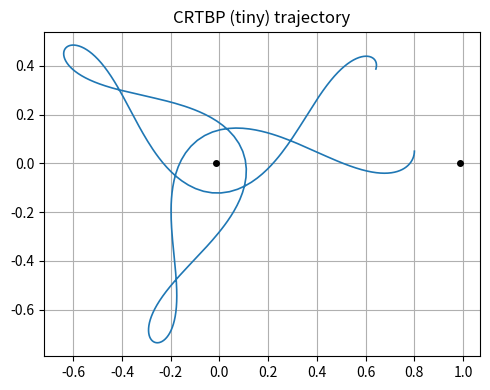
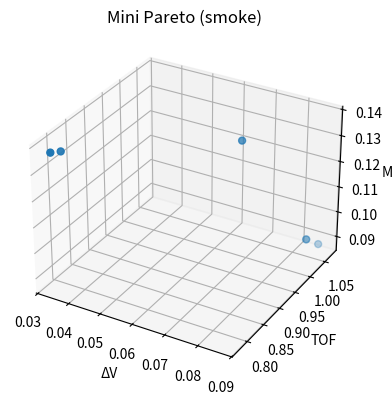
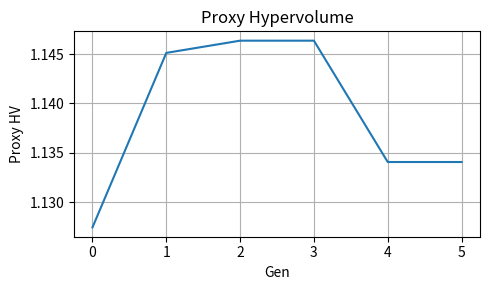
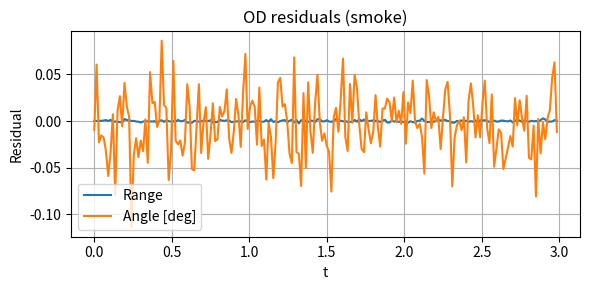

Write the Python code that produced these figures, in order.

import os, sys, time, math
import numpy as np
import matplotlib
matplotlib.use("Agg")  # headless
import matplotlib.pyplot as plt

OUT = "smoke_outputs"
os.makedirs(OUT, exist_ok=True)

def log(msg):
    print(msg); sys.stdout.flush()

# -------------------- Stage 1: Tiny CRTBP propagation (2D quick) --------------------
def crtbp_acc(state, mu):
    x,y,vx,vy = state
    mu1 = 1.0 - mu
    r1 = np.array([x + mu, y])
    r2 = np.array([x - mu1, y])
    d1 = np.hypot(r1[0], r1[1]); d2 = np.hypot(r2[0], r2[1])
    Ux = x - mu1*(x+mu)/d1**3 - mu*(x-mu1)/d2**3
    Uy = y - mu1*y/d1**3     - mu*y/d2**3
    ax = 2*vy + Ux
    ay = -2*vx + Uy
    return np.array([vx, vy, ax, ay])

def rk4_step(f, s, h, *args):
    k1 = f(s, *args)
    k2 = f(s + 0.5*h*k1, *args)
    k3 = f(s + 0.5*h*k2, *args)
    k4 = f(s + h*k3, *args)
    return s + (h/6.0)*(k1 + 2*k2 + 2*k3 + k4)

def stage1_crtbp():
    log("[Stage1] CRTBP tiny propagation…")
    mu = 0.0121505856
    s = np.array([0.8, 0.05, 0.0, -0.25])  # x,y,vx,vy seed
    h = 0.01; N = 600
    traj = np.zeros((N,4))
    for k in range(N):
        traj[k] = s
        s = rk4_step(crtbp_acc, s, h, mu)
        if (k+1) % 200 == 0: log(f"  progress: {k+1}/{N}")
    plt.figure(figsize=(5,4))
    plt.plot(traj[:,0], traj[:,1], lw=1.2)
    plt.plot([-mu, 1-mu], [0,0], 'ko', ms=4)  # primaries (rough)
    plt.axis('equal'); plt.grid(True); plt.title("CRTBP (tiny) trajectory")
    plt.tight_layout(); plt.savefig(os.path.join(OUT, "crtbp_tiny_xy.png"), dpi=140); plt.close()
    log("  saved: smoke_outputs/crtbp_tiny_xy.png")

# -------------------- Stage 2: Mini NSGA-II (6 pop × 6 gen) --------------------
def mini_nsga2(objective, bounds, pop=6, gen=6, pc=0.9, pm=0.2):
    D = len(bounds)
    X = np.array([[np.random.uniform(lo,hi) for (lo,hi) in bounds] for _ in range(pop)])
    F = np.array([objective(xi) for xi in X])
    def dominates(a,b): return np.all(a<=b) and np.any(a<b)
    def sort_front(F):
        S=[[] for _ in range(len(F))]; n=[0]*len(F); fronts=[[]]
        for p in range(len(F)):
            for q in range(len(F)):
                if dominates(F[p],F[q]): S[p].append(q)
                elif dominates(F[q],F[p]): n[p]+=1
            if n[p]==0: fronts[0].append(p)
        i=0; ranks=[None]*len(F)
        while fronts[i]:
            Q=[]
            for p in fronts[i]:
                ranks[p]=i
                for q in S[p]:
                    n[q]-=1
                    if n[q]==0: Q.append(q)
            i+=1; fronts.append(Q)
        return fronts[:-1], ranks
    hv_hist=[]
    for g in range(gen):
        fronts, ranks = sort_front(F)
        def tour():
            i,j=np.random.randint(pop), np.random.randint(pop)
            return i if ranks[i] < ranks[j] else j
        Y=[]
        for _ in range(pop//2):
            p1=X[tour()]; p2=X[tour()]
            c1,c2=p1.copy(),p2.copy()
            if np.random.rand()<pc:
                a=np.random.rand(D); c1=a*p1+(1-a)*p2; c2=a*p2+(1-a)*p1
            for d in range(D):
                if np.random.rand()<pm:
                    lo,hi=bounds[d]; c1[d]=np.clip(c1[d]+0.2*(hi-lo)*np.random.randn(), lo,hi)
                if np.random.rand()<pm:
                    lo,hi=bounds[d]; c2[d]=np.clip(c2[d]+0.2*(hi-lo)*np.random.randn(), lo,hi)
            Y += [c1,c2]
        Y=np.array(Y); FY=np.array([objective(y) for y in Y])
        Z=np.vstack([X,Y]); G=np.vstack([F,FY])
        fronts,_=sort_front(G)
        X_new=[]; F_new=[]
        for fr in fronts:
            for i in fr:
                if len(X_new) < pop:
                    X_new.append(Z[i]); F_new.append(G[i])
        X=np.array(X_new); F=np.array(F_new)
        hv_hist.append(np.mean(np.sum(F,axis=1)))  # cheap proxy
    fronts,_=sort_front(F)
    return X[fronts[0]], F[fronts[0]], np.array(hv_hist)

def simple_objective():
    # 2-impulse min [ΔV, TOF, miss]
    mu = 0.0121505856
    def dyn2(s):
        x,y,vx,vy = s
        mu1=1-mu
        r1=np.array([x+mu,y]); r2=np.array([x-mu1,y])
        d1=np.hypot(*r1); d2=np.hypot(*r2)
        Ux = x - mu1*(x+mu)/d1**3 - mu*(x-mu1)/d2**3
        Uy = y - mu1*y/d1**3 - mu*y/d2**3
        return np.array([vx,vy, 2*vy+Ux, -2*vx+Uy])
    s0=np.array([0.9,0.0,0.0,-0.18]); target=np.array([0.8,0.1,0,0])
    def prop(s, T, dt=0.02):
        N=max(1,int(T/dt))
        for _ in range(N):
            k1=dyn2(s); k2=dyn2(s+0.5*dt*k1); k3=dyn2(s+0.5*dt*k2); k4=dyn2(s+dt*k3)
            s=s+(dt/6)*(k1+2*k2+2*k3+k4)
        return s
    def obj(y):
        t1=y[0]; dv1=y[1:3]; t2=y[3]; dv2=y[4:6]
        sA=prop(s0,t1); sA[2:]+=dv1
        sB=prop(sA,t2); sB[2:]+=dv2
        sf=prop(sB,0.2)
        dV=np.linalg.norm(dv1)+np.linalg.norm(dv2)
        tof=t1+t2+0.2
        miss=np.linalg.norm(sf[:2]-target[:2])
        return np.array([dV,tof,miss])
    bounds=[(0.1,0.6), (-0.05,0.05),(-0.05,0.05), (0.1,0.6), (-0.05,0.05),(-0.05,0.05)]
    return obj, bounds

def stage2_pareto():
    log("[Stage2] Mini NSGA-II…")
    obj,bounds = simple_objective()
    X,F,hv = mini_nsga2(obj, bounds, pop=6, gen=6)
    # plots
    fig = plt.figure(figsize=(5,4))
    ax = fig.add_subplot(111, projection="3d")
    ax.scatter(F[:,0],F[:,1],F[:,2], s=25)
    ax.set_xlabel("ΔV"); ax.set_ylabel("TOF"); ax.set_zlabel("Miss")
    ax.set_title("Mini Pareto (smoke)")
    fig.tight_layout(); fig.savefig(os.path.join(OUT,"pareto_smoke.png"), dpi=140); plt.close(fig)
    plt.figure(figsize=(5,3)); plt.plot(hv); plt.xlabel("Gen"); plt.ylabel("Proxy HV"); plt.title("Proxy Hypervolume"); plt.grid(True); plt.tight_layout()
    plt.savefig(os.path.join(OUT,"hv_proxy.png"), dpi=140); plt.close()
    log("  saved: smoke_outputs/pareto_smoke.png, hv_proxy.png")

# -------------------- Stage 3: Mini OD residuals --------------------
def stage3_od():
    log("[Stage3] Orbit Determination (tiny)…")
    def H_range(x): return np.linalg.norm(x[:2])
    def H_ang(x): return math.atan2(x[1], x[0])
    mu=0.0121505856; s=np.array([0.85,0.05,0.0,-0.2]); h=0.015; N=200
    traj=[]; z=[]
    def fwrap(ss): 
        x,y,vx,vy=ss
        mu1=1-mu
        r1=np.array([x+mu,y]); r2=np.array([x-mu1,y])
        d1=np.hypot(*r1); d2=np.hypot(*r2)
        Ux = x - mu1*(x+mu)/d1**3 - mu*(x-mu1)/d2**3
        Uy = y - mu1*y/d1**3 - mu*y/d2**3
        ax = 2*vy + Ux; ay = -2*vx + Uy
        return np.array([vx,vy,ax,ay])
    for k in range(N):
        traj.append(s.copy())
        rng=H_range(s)+1e-3*np.random.randn(); ang=H_ang(s)+np.deg2rad(0.03)*np.random.randn()
        z.append([rng,ang])
        # RK4 step
        k1=fwrap(s); k2=fwrap(s+0.5*h*k1); k3=fwrap(s+0.5*h*k2); k4=fwrap(s+h*k3); s=s+(h/6)*(k1+2*k2+2*k3+k4)
    traj=np.array(traj); z=np.array(z)
    pred=np.column_stack([np.linalg.norm(traj[:,:2],axis=1), np.arctan2(traj[:,1], traj[:,0])])
    res=z-pred
    t=np.arange(N)*h
    plt.figure(figsize=(6,3)); plt.plot(t,res[:,0],label="Range"); plt.plot(t,np.rad2deg(res[:,1]),label="Angle [deg]")
    plt.xlabel("t"); plt.ylabel("Residual"); plt.title("OD residuals (smoke)"); plt.legend(); plt.grid(True); plt.tight_layout()
    plt.savefig(os.path.join(OUT,"od_residuals_smoke.png"), dpi=140); plt.close()
    log("  saved: smoke_outputs/od_residuals_smoke.png")

if __name__ == "__main__":
    t0=time.time()
    stage1_crtbp()
    stage2_pareto()
    stage3_od()
    log("[Done] All smoke figures saved into ./smoke_outputs")
